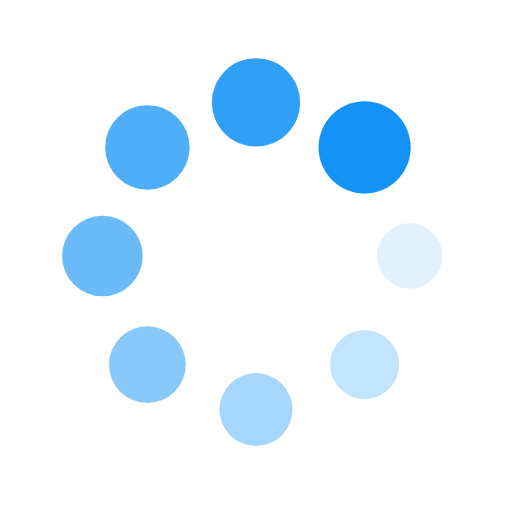
t = 0.00 s
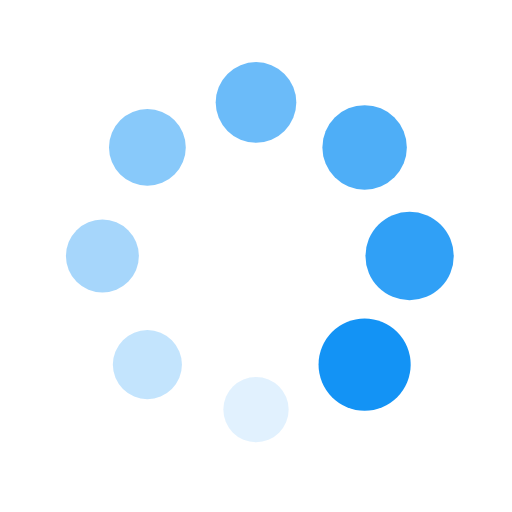
t = 0.25 s
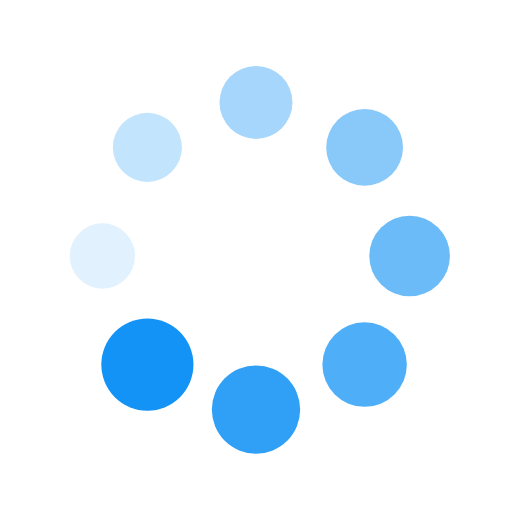
t = 0.50 s
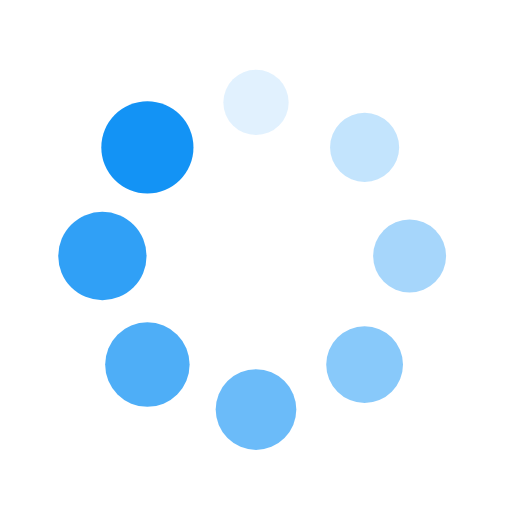
t = 0.75 s

The animated SVG that drew these frames (rendered in a browser with its animation timeline set to each time). Animation: 16 SMIL elements (animate=8,animateTransform=8); one cycle of 1.00 s, repeats indefinitely.

<svg xmlns="http://www.w3.org/2000/svg" viewBox="0 0 100 100" preserveAspectRatio="xMidYMid" width="200" height="200" style="shape-rendering: auto; display: block; background: rgb(255, 255, 255);" xmlns:xlink="http://www.w3.org/1999/xlink"><g><g transform="translate(80,50)">
<g transform="rotate(0)">
<circle fill-opacity="1" fill="#1393f5" r="6" cy="0" cx="0">
  <animateTransform repeatCount="indefinite" dur="1s" keyTimes="0;1" values="1.5 1.5;1 1" begin="-0.875s" type="scale" attributeName="transform"></animateTransform>
  <animate begin="-0.875s" values="1;0" repeatCount="indefinite" dur="1s" keyTimes="0;1" attributeName="fill-opacity"></animate>
</circle>
</g>
</g><g transform="translate(71.21320343559643,71.21320343559643)">
<g transform="rotate(45)">
<circle fill-opacity="0.875" fill="#1393f5" r="6" cy="0" cx="0">
  <animateTransform repeatCount="indefinite" dur="1s" keyTimes="0;1" values="1.5 1.5;1 1" begin="-0.75s" type="scale" attributeName="transform"></animateTransform>
  <animate begin="-0.75s" values="1;0" repeatCount="indefinite" dur="1s" keyTimes="0;1" attributeName="fill-opacity"></animate>
</circle>
</g>
</g><g transform="translate(50,80)">
<g transform="rotate(90)">
<circle fill-opacity="0.75" fill="#1393f5" r="6" cy="0" cx="0">
  <animateTransform repeatCount="indefinite" dur="1s" keyTimes="0;1" values="1.5 1.5;1 1" begin="-0.625s" type="scale" attributeName="transform"></animateTransform>
  <animate begin="-0.625s" values="1;0" repeatCount="indefinite" dur="1s" keyTimes="0;1" attributeName="fill-opacity"></animate>
</circle>
</g>
</g><g transform="translate(28.786796564403577,71.21320343559643)">
<g transform="rotate(135)">
<circle fill-opacity="0.625" fill="#1393f5" r="6" cy="0" cx="0">
  <animateTransform repeatCount="indefinite" dur="1s" keyTimes="0;1" values="1.5 1.5;1 1" begin="-0.5s" type="scale" attributeName="transform"></animateTransform>
  <animate begin="-0.5s" values="1;0" repeatCount="indefinite" dur="1s" keyTimes="0;1" attributeName="fill-opacity"></animate>
</circle>
</g>
</g><g transform="translate(20,50.00000000000001)">
<g transform="rotate(180)">
<circle fill-opacity="0.5" fill="#1393f5" r="6" cy="0" cx="0">
  <animateTransform repeatCount="indefinite" dur="1s" keyTimes="0;1" values="1.5 1.5;1 1" begin="-0.375s" type="scale" attributeName="transform"></animateTransform>
  <animate begin="-0.375s" values="1;0" repeatCount="indefinite" dur="1s" keyTimes="0;1" attributeName="fill-opacity"></animate>
</circle>
</g>
</g><g transform="translate(28.78679656440357,28.786796564403577)">
<g transform="rotate(225)">
<circle fill-opacity="0.375" fill="#1393f5" r="6" cy="0" cx="0">
  <animateTransform repeatCount="indefinite" dur="1s" keyTimes="0;1" values="1.5 1.5;1 1" begin="-0.25s" type="scale" attributeName="transform"></animateTransform>
  <animate begin="-0.25s" values="1;0" repeatCount="indefinite" dur="1s" keyTimes="0;1" attributeName="fill-opacity"></animate>
</circle>
</g>
</g><g transform="translate(49.99999999999999,20)">
<g transform="rotate(270)">
<circle fill-opacity="0.25" fill="#1393f5" r="6" cy="0" cx="0">
  <animateTransform repeatCount="indefinite" dur="1s" keyTimes="0;1" values="1.5 1.5;1 1" begin="-0.125s" type="scale" attributeName="transform"></animateTransform>
  <animate begin="-0.125s" values="1;0" repeatCount="indefinite" dur="1s" keyTimes="0;1" attributeName="fill-opacity"></animate>
</circle>
</g>
</g><g transform="translate(71.21320343559643,28.78679656440357)">
<g transform="rotate(315)">
<circle fill-opacity="0.125" fill="#1393f5" r="6" cy="0" cx="0">
  <animateTransform repeatCount="indefinite" dur="1s" keyTimes="0;1" values="1.5 1.5;1 1" begin="0s" type="scale" attributeName="transform"></animateTransform>
  <animate begin="0s" values="1;0" repeatCount="indefinite" dur="1s" keyTimes="0;1" attributeName="fill-opacity"></animate>
</circle>
</g>
</g><g></g></g><!-- [ldio] generated by https://loading.io --></svg>
